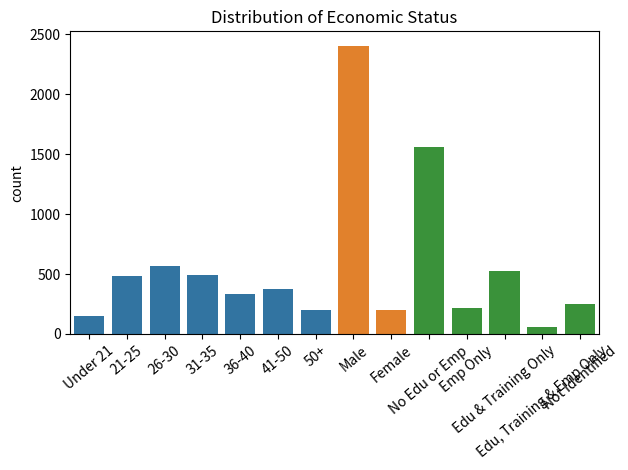

Write Python code to recreate this figure.


# Here I am importing the various libraries I require to complete the data analysis and simulation
import numpy as np
import seaborn as sea
import pandas as pd
import matplotlib.pyplot as plt
import sys

import pandas as pd




Ages = ['Under 21', '21-25', '26-30', '31-35', '36-40', '41-50', '50+']
age = np.random.choice(Ages, 2604, p=[0.058, 0.194, 0.211, 0.184, 0.133, 0.141, 0.079])
#print(age)  ^^^ THIS IS MULTINOMIAL DISTRIBUTION
# Distribution of age groups of released prisoners per https://data.cso.ie/

sea.countplot(x=age, order=Ages)
plt.title('Distribution of Age Groups')
plt.show()



Genders = ['Male', 'Female'] 
result = np.random.choice(Genders, 2604, p=[0.925, 0.075])  # BINOMIAL DISTRIBUTION
#print(result)
#another method would be to assign Binomial distribution with 10 trials and probability 0.5 each trial. 
#fig = np.random.binomial(10, 0.5, 10000)

sea.countplot(x=result, order=Genders)
plt.title('Distribution of Gender') 
plt.show()








# Setting out the variables for visualisation 
Economic_Status = ['No employment nor education', 'substantial employment only', 'education and training only',
                   'education, training and substantial employment', 'Not identified' ]

# As these variable names are too long to display on the x axis, even when rotated, I have created a shortened version
Shorter_Name = ['No Edu or Emp', 'Emp Only', 'Edu & Training Only', 'Edu, Training & Emp Only',
                        'Not Identified']

# I have created a dictionary to show which Economic status variable corresponds to the shortened version
label_dict = dict(zip(Shorter_Name, Economic_Status))

#the zip() function is used to create a sequence of tuples, where the first element of each tuple is from Shorter_Name and the second element is from Economic_Status. The dict() function then converts this sequence of tuples into a dictionary. Let me know if you need help with anything else! 😊
Status = np.random.choice(Shorter_Name, 2604, p=[0.597, 0.095, 0.196, 0.022, 0.09])

ax = sea.countplot(x=Status, order=Shorter_Name)
ax.set_xticklabels(ax.get_xticklabels(), rotation=40)
plt.title('Distribution of Economic Status') # setting the title
plt.tight_layout()
plt.show()





